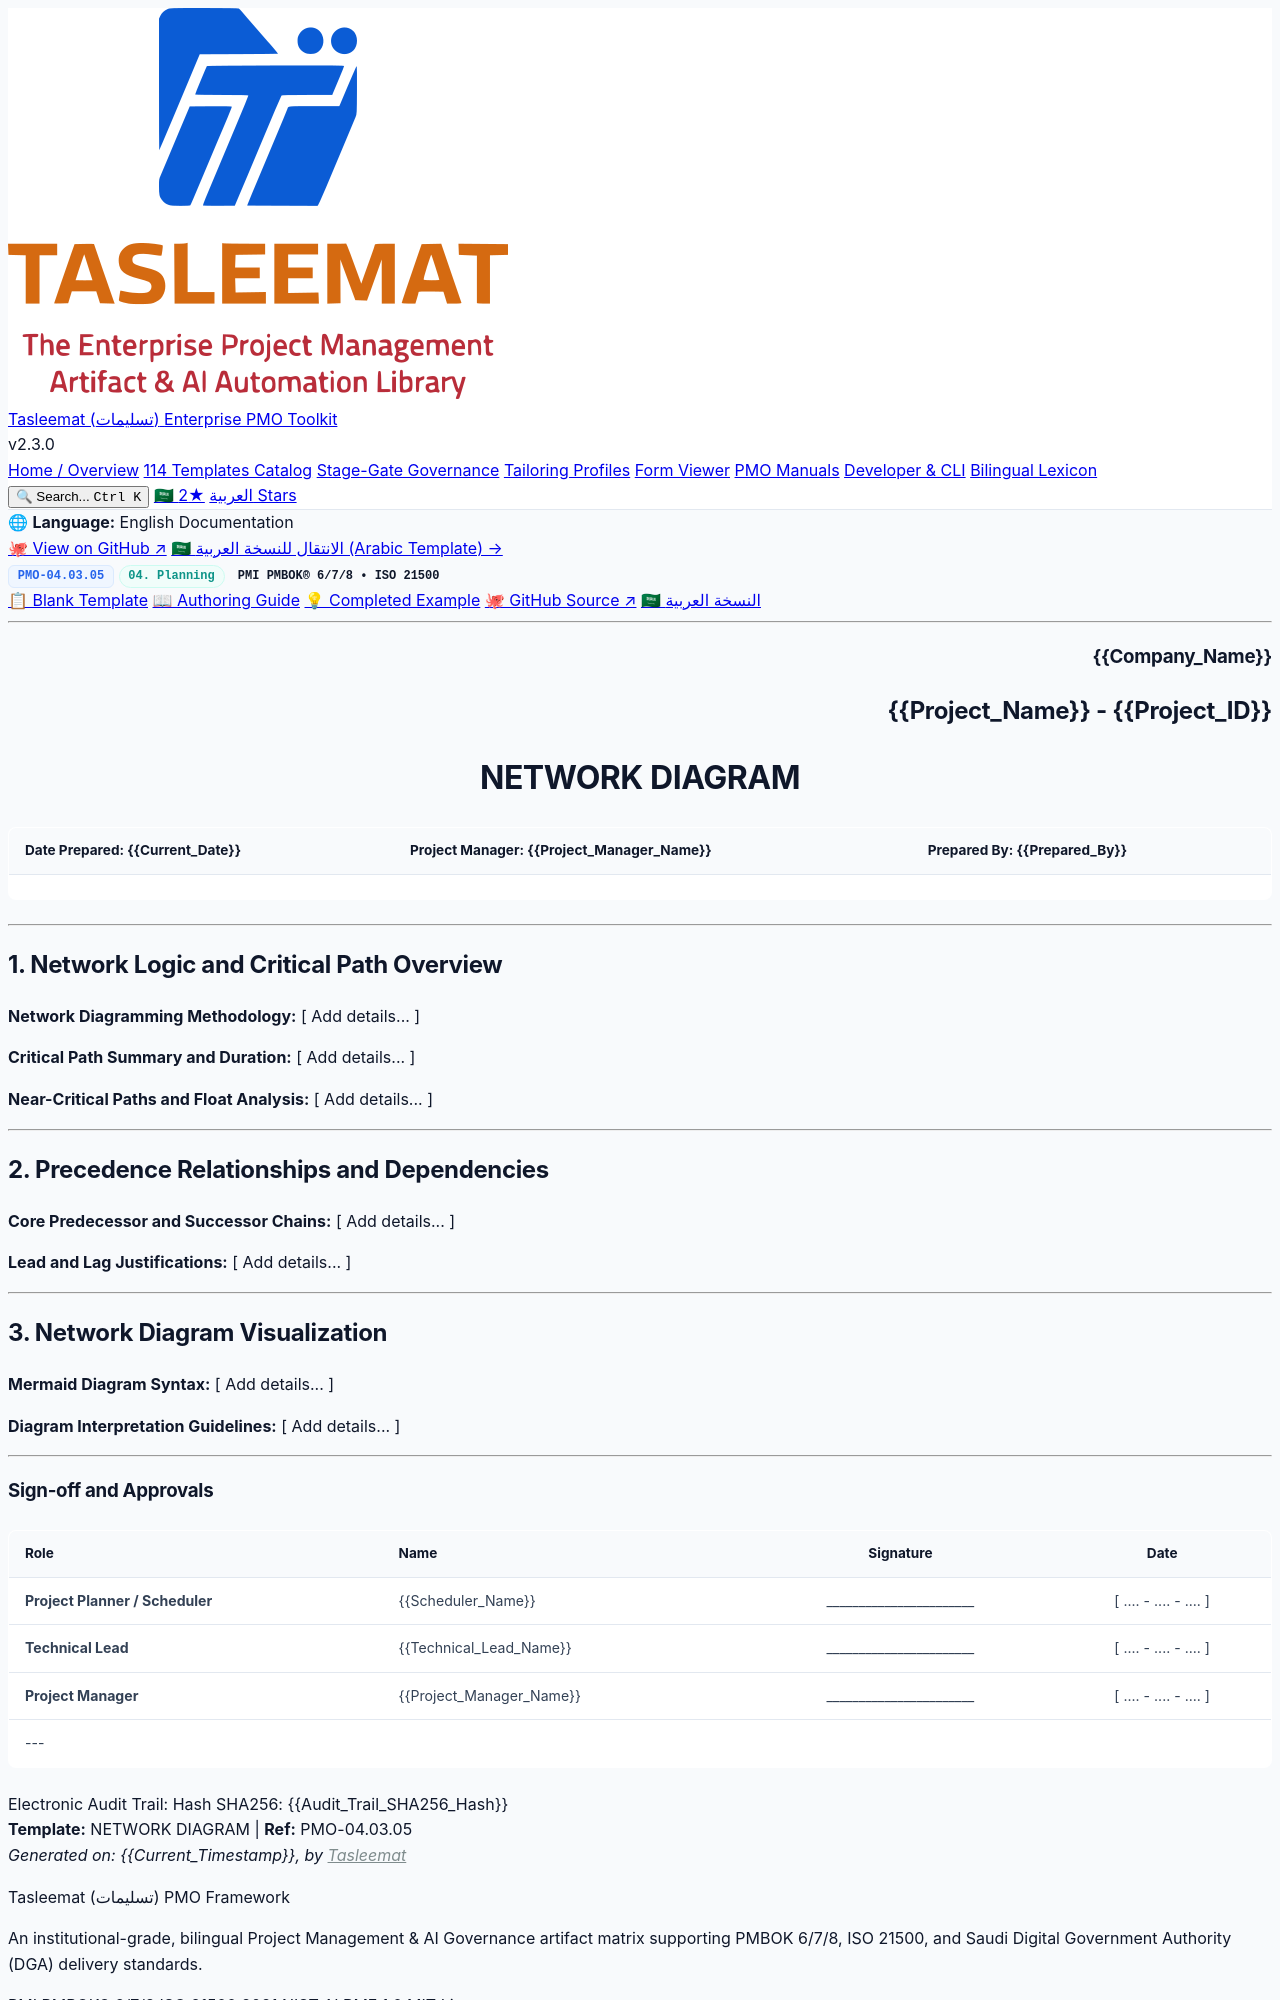

repository: fakhruldeen/Tasleemat · page: forms/en/04_Planning/03_Schedule/04_03_05_Network_Diagram_Template.html · generator: jekyll

<div class="lang-switch-bar">
  <span class="lang-switch-label">🌐 <strong>Language:</strong> English Documentation</span>
  <div class="lang-switch-actions">
    <a class="lang-switch-btn github-btn" href="https://github.com/fakhruldeen/Tasleemat/blob/main/forms/en/04_Planning/03_Schedule/05_Network_Diagram/04_03_05_Network_Diagram_Template.md" target="_blank" rel="noopener noreferrer">🐙 View on GitHub ↗</a>
    <a class="lang-switch-btn" href="../../../ar/04_التخطيط/03_الجدول_الزمني/04_03_05_المخطط_الشبكي_قالب.html">🇸🇦 الانتقال للنسخة العربية (Arabic Template) →</a>
  </div>
</div>

<div class="deliverable-header-card">
  <div class="deliverable-badge-row">
    <span class="badge badge-code">PMO-04.03.05</span>
    <span class="badge badge-phase">04. Planning</span>
    <span class="badge badge-standard">PMI PMBOK® 6/7/8 • ISO 21500</span>
  </div>
  <div class="deliverable-nav-pills">
    <a class="nav-pill active" href="#">📋 Blank Template</a>
    <a class="nav-pill" href="../../../../guides/en/04_Planning/03_Schedule/04_03_05_Network_Diagram_Guide.html">📖 Authoring Guide</a>
    <a class="nav-pill" href="../../../../examples/en/04_Planning/03_Schedule/04_03_05_Network_Diagram_Example.html">💡 Completed Example</a>
    <a class="nav-pill github-pill" href="https://github.com/fakhruldeen/Tasleemat/blob/main/forms/en/04_Planning/03_Schedule/05_Network_Diagram/04_03_05_Network_Diagram_Template.md" target="_blank" rel="noopener noreferrer">🐙 GitHub Source ↗</a>
    <a class="nav-pill lang-pill" href="../../../ar/04_التخطيط/03_الجدول_الزمني/04_03_05_المخطط_الشبكي_قالب.html">🇸🇦 النسخة العربية</a>
  </div>
</div>

---

<!--
---
type: Form
token_pointer: /_tokens/forms/en/04_Planning/03_Schedule/05_Network_Diagram/04_03_05_Network_Diagram_Template.npy
token_count: 506
tokenizer_model_id: tiktoken/o200k_base
created_at: '2026-10-06T16:05:28.969759+00:00'
form_id: PMO-04.03.05
language: en
status: approved
---
-->

<!-- LLM INSTRUCTIONS: Fill in the [ Add details... ] placeholders based on project context.

Section Instructions:
- Network Logic and Critical Path Overview: Provide comprehensive project data for all required fields in this section.
- Precedence Relationships and Dependencies: Provide comprehensive project data for all required fields in this section.
- Network Diagram Visualization: Provide comprehensive project data for all required fields in this section.
-->

<h3 align="right">{{Company_Name}}</h3>
<h2 align="right">{{Project_Name}} - {{Project_ID}}</h2>
<h1 align="center">NETWORK DIAGRAM</h1>

| **Date Prepared:** {{Current_Date}} | **Project Manager:** {{Project_Manager_Name}} | **Prepared By:** {{Prepared_By}} |
| :--- | :--- | :--- |

---

## 1. Network Logic and Critical Path Overview

**Network Diagramming Methodology:**
[ Add details... ]

**Critical Path Summary and Duration:**
[ Add details... ]

**Near-Critical Paths and Float Analysis:**
[ Add details... ]

---

## 2. Precedence Relationships and Dependencies

**Core Predecessor and Successor Chains:**
[ Add details... ]

**Lead and Lag Justifications:**
[ Add details... ]

---

## 3. Network Diagram Visualization

**Mermaid Diagram Syntax:**
[ Add details... ]

**Diagram Interpretation Guidelines:**
[ Add details... ]

---
